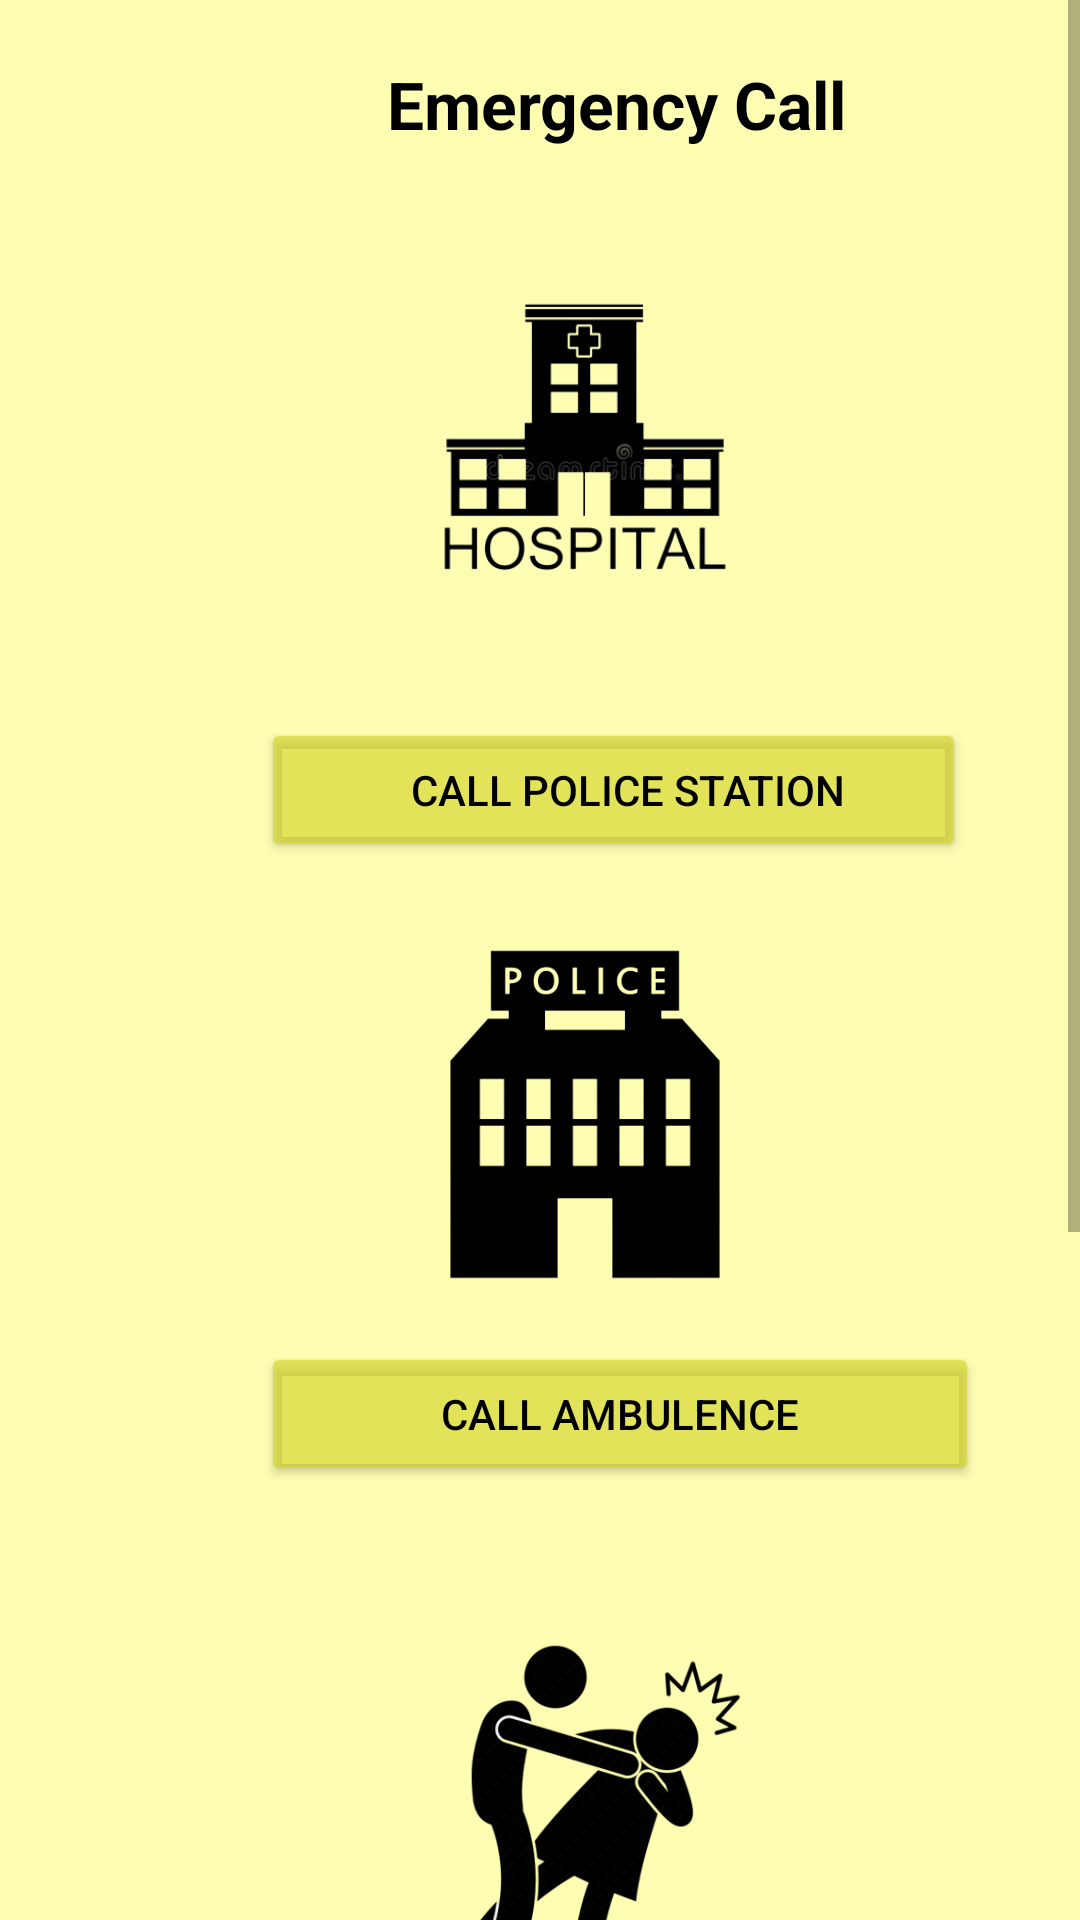

Android layout source for this screen:
<!-- AndroidManifest.xml: application theme Theme.FemmeWomensSafety -->
<!-- res/layout/activity_helpine.xml -->
<?xml version="1.0" encoding="utf-8"?>
<ScrollView
    xmlns:android="http://schemas.android.com/apk/res/android"
    xmlns:app="http://schemas.android.com/apk/res-auto"
    xmlns:tools="http://schemas.android.com/tools"
    android:scrollbars="vertical"
    android:background="#7EFFFF99"


    android:layout_width="match_parent"

    android:layout_height="wrap_content"
    android:fillViewport="false">
<LinearLayout
    android:layout_width="match_parent"
    android:orientation="vertical"
    android:background="#7EFFFF99"
    android:layout_height="match_parent"
    tools:context=".helpine">

    <TextView
        android:layout_width="match_parent"
        android:layout_height="match_parent"
        android:layout_marginLeft="129dp"
        android:textStyle="bold"
        android:layout_marginTop="20dp"
        android:textSize="22sp"
        android:textColor="@color/black"
        android:text="Emergency Call"
        />

    <ImageView

        android:src="@drawable/hospi"
        android:layout_marginLeft="110dp"
        android:layout_marginTop="20dp"

        android:layout_width="170dp"
        android:layout_height="170dp"


        />

    <Button
        android:backgroundTint="#99D3D320"
        android:id="@+id/police_call"
        android:text="Call Police Station"
        android:layout_width="wrap_content"
        android:layout_height="wrap_content"
        android:paddingLeft="50dp"
        android:textColor="@color/black"
        android:layout_marginLeft="87dp"

        android:paddingRight="40dp">




    </Button>

    <ImageView

        android:src="@drawable/police"
        android:layout_marginLeft="110dp"
        android:layout_marginTop="20dp"

        android:layout_width="170dp"
        android:layout_height="140dp"


        />

    <Button
        android:backgroundTint="#99D3D320"
        android:id="@+id/hospital"

        android:text="Call Ambulence"
        android:layout_width="wrap_content"
        android:layout_height="wrap_content"
        android:paddingLeft="60dp"
        android:textColor="@color/black"
        android:layout_marginLeft="87dp"

        android:paddingRight="60dp">




    </Button>

    <ImageView
        android:layout_marginTop="20dp"

        android:src="@drawable/domestic"
        android:layout_marginLeft="107dp"

        android:layout_width="190dp"
        android:layout_height="182dp"


        />

        <Button
            android:backgroundTint="#99D3D320"
            android:id="@+id/domestic"
            android:layout_width="wrap_content"
            android:layout_height="wrap_content"
        android:paddingLeft="60dp"
            android:textColor="@color/black"
            android:layout_marginLeft="85dp"
            android:paddingRight="60dp"


            android:text="Women Helpline">

        </Button>
    <ImageView

        android:src="@drawable/student"
        android:layout_marginLeft="110dp"
        android:layout_marginTop="20dp"

        android:layout_width="170dp"
        android:layout_height="182dp"


        />

    <Button
        android:backgroundTint="#99D3D320"
        android:id="@+id/student"
        android:layout_width="wrap_content"
        android:layout_height="50dp"
        android:paddingLeft="77dp"
        android:textColor="@color/black"
        android:layout_marginLeft="80dp"
        android:text="Student Helpline"
        android:paddingRight="75dp">




        </Button>













</LinearLayout>
</ScrollView>
<!-- resources referenced by this layout -->
<resources>
  <!-- drawable domestic: png bitmap (drawable-v24, 43000 bytes) -->
  <!-- drawable hospi: png bitmap (drawable-v24, 30791 bytes) -->
  <!-- drawable police: png bitmap (drawable-v24, 21147 bytes) -->
  <!-- drawable student: png bitmap (drawable-v24, 10611 bytes) -->
  <style name="Theme.FemmeWomensSafety" parent="Theme.AppCompat.DayNight">
  
          
  
          <item name="colorPrimary">#80978B0A</item>
  
  
  
  
  
  
          
          <item name="android:statusBarColor" tools:targetApi="l">?attr/color</item>
          
      </style>
  <!-- not gathered from this repository: default colours our renderer supplied (Android Studio template values) -->
  <color name="black">#FF000000</color>
</resources>
